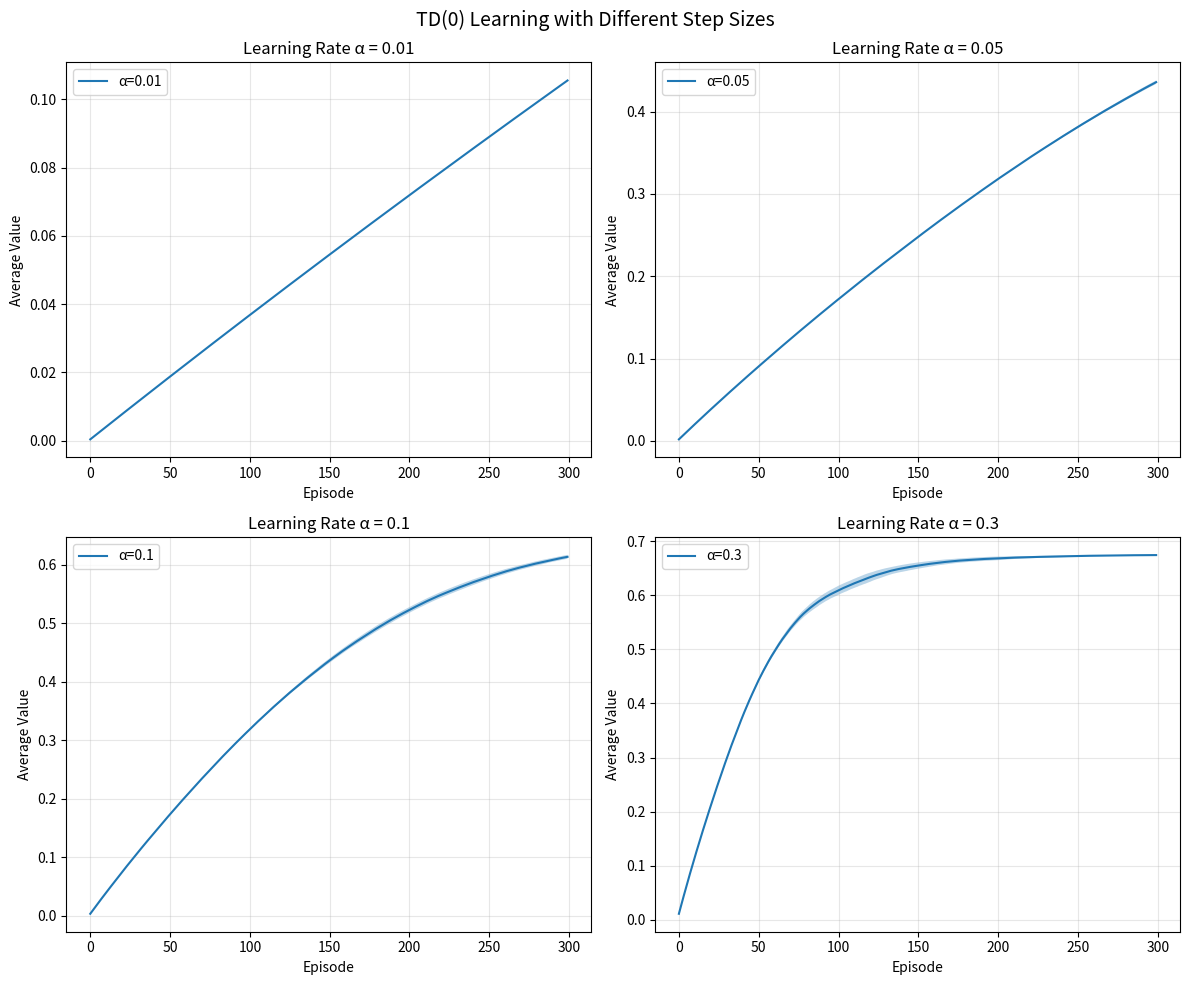

This chart was generated by the following Python code: (Note: this script raises an exception after producing the figure.)
"""
01 - TD(0) Prediction

Learn to estimate value functions using Temporal Difference learning.

Demonstrates:
- TD(0) prediction algorithm
- Policy evaluation with TD
- Incremental updates
- Convergence to true values
- Comparison with Monte Carlo
"""

import numpy as np
from typing import Dict, List, Tuple
from collections import defaultdict
import matplotlib.pyplot as plt


class SimpleGridWorld:
    """
    Simple Grid World for TD prediction demonstration.

    5x5 grid, goal at top-right, start at bottom-left.
    """

    def __init__(self, size: int = 5, gamma: float = 0.9):
        self.size = size
        self.n_states = size * size
        self.gamma = gamma

        self.actions = [0, 1, 2, 3]  # Up, Right, Down, Left
        self.action_names = {0: "Up", 1: "Right", 2: "Down", 3: "Left"}

        self.start_state = self.n_states - self.size
        self.goal_state = self.size - 1

    def _state_to_coord(self, state: int) -> Tuple[int, int]:
        return state // self.size, state % self.size

    def _coord_to_state(self, row: int, col: int) -> int:
        return row * self.size + col

    def step(self, state: int, action: int) -> Tuple[int, float, bool]:
        """Take action, return (next_state, reward, done)."""
        if state == self.goal_state:
            return state, 0.0, True

        row, col = self._state_to_coord(state)
        action_effects = {0: (-1, 0), 1: (0, 1), 2: (1, 0), 3: (0, -1)}

        dr, dc = action_effects[action]
        new_row = max(0, min(self.size - 1, row + dr))
        new_col = max(0, min(self.size - 1, col + dc))
        next_state = self._coord_to_state(new_row, new_col)

        if next_state == self.goal_state:
            return next_state, 1.0, True
        else:
            return next_state, -0.01, False

    def reset(self) -> int:
        """Reset to start state."""
        return self.start_state

    def render_values(self, V: Dict[int, float], title: str = "Value Function"):
        """Render value function as grid."""
        print(f"\n{title}:")
        print("+" + "--------+" * self.size)

        for row in range(self.size):
            line = "|"
            for col in range(self.size):
                state = self._coord_to_state(row, col)
                if state == self.goal_state:
                    cell = "  GOAL  "
                else:
                    v = V.get(state, 0.0)
                    cell = f" {v:6.3f} "
                line += cell + "|"
            print(line)
            print("+" + "--------+" * self.size)


def create_random_policy(n_states: int, n_actions: int) -> np.ndarray:
    """Create a random policy (equal probability for all actions)."""
    policy = np.ones((n_states, n_actions)) / n_actions
    return policy


def create_optimal_policy(env: SimpleGridWorld) -> np.ndarray:
    """Create a simple policy that moves toward the goal."""
    policy = np.zeros((env.n_states, len(env.actions)))

    for state in range(env.n_states):
        if state == env.goal_state:
            policy[state] = 1.0 / len(env.actions)
            continue

        row, col = env._state_to_coord(state)
        goal_row, goal_col = env._state_to_coord(env.goal_state)

        # Prefer actions that move toward goal
        if row > goal_row:
            policy[state][0] = 0.7  # Up
        elif row < goal_row:
            policy[state][2] = 0.7  # Down

        if col < goal_col:
            policy[state][1] = 0.7  # Right
        elif col > goal_col:
            policy[state][3] = 0.7  # Left

        # Normalize
        if policy[state].sum() == 0:
            policy[state] = 1.0 / len(env.actions)
        else:
            policy[state] = policy[state] / policy[state].sum()

    return policy


def td_prediction(env: SimpleGridWorld, policy: np.ndarray,
                  n_episodes: int = 500, alpha: float = 0.1) -> Tuple[Dict[int, float], List[float]]:
    """
    TD(0) Prediction: Estimate V^π using temporal difference learning.

    Args:
        env: GridWorld environment
        policy: Policy to evaluate (n_states x n_actions)
        n_episodes: Number of episodes to run
        alpha: Learning rate (step size)

    Returns:
        V: Estimated value function
        errors: RMS error per episode (if true values known)
    """
    V = defaultdict(float)
    errors = []

    for episode in range(n_episodes):
        state = env.reset()
        done = False
        steps = 0
        max_steps = 100

        while not done and steps < max_steps:
            # Select action according to policy
            action = np.random.choice(env.actions, p=policy[state])

            # Take action
            next_state, reward, done = env.step(state, action)

            # TD(0) Update
            # V(S) ← V(S) + α[R + γV(S') - V(S)]
            td_target = reward + env.gamma * V[next_state]
            td_error = td_target - V[state]
            V[state] = V[state] + alpha * td_error

            state = next_state
            steps += 1

        # Track progress (optional)
        if episode % 100 == 0:
            print(f"Episode {episode}/{n_episodes}")

    return dict(V), errors


def mc_prediction(env: SimpleGridWorld, policy: np.ndarray,
                  n_episodes: int = 500, alpha: float = 0.1) -> Dict[int, float]:
    """
    Monte Carlo Prediction for comparison.

    First-visit MC with incremental updates.
    """
    V = defaultdict(float)

    for episode in range(n_episodes):
        # Generate episode
        episode_data = []
        state = env.reset()
        done = False
        steps = 0
        max_steps = 100

        while not done and steps < max_steps:
            action = np.random.choice(env.actions, p=policy[state])
            next_state, reward, done = env.step(state, action)
            episode_data.append((state, reward))
            state = next_state
            steps += 1

        # Calculate returns and update (first-visit)
        visited = set()
        G = 0

        for t in range(len(episode_data) - 1, -1, -1):
            state, reward = episode_data[t]
            G = env.gamma * G + reward

            if state not in visited:
                visited.add(state)
                V[state] = V[state] + alpha * (G - V[state])

        if episode % 100 == 0:
            print(f"Episode {episode}/{n_episodes}")

    return dict(V)


def compare_td_mc(env: SimpleGridWorld, policy: np.ndarray,
                  n_episodes: int = 500, alpha: float = 0.1):
    """Compare TD(0) and MC prediction."""
    print("\n" + "="*60)
    print("Comparing TD(0) vs Monte Carlo Prediction")
    print("="*60)

    # Run TD
    print("\nRunning TD(0)...")
    V_td, _ = td_prediction(env, policy, n_episodes, alpha)

    # Run MC
    print("\nRunning Monte Carlo...")
    V_mc = mc_prediction(env, policy, n_episodes, alpha)

    # Display results
    env.render_values(V_td, "TD(0) Value Estimates")
    env.render_values(V_mc, "Monte Carlo Value Estimates")

    # Compare differences
    print("\nDifference (TD - MC):")
    diff = {s: V_td.get(s, 0) - V_mc.get(s, 0) for s in range(env.n_states)}
    env.render_values(diff, "TD minus MC")

    # Statistics
    differences = [abs(V_td.get(s, 0) - V_mc.get(s, 0)) for s in range(env.n_states)]
    print(f"\nMean absolute difference: {np.mean(differences):.4f}")
    print(f"Max absolute difference: {np.max(differences):.4f}")


def visualize_learning(env: SimpleGridWorld, policy: np.ndarray, n_runs: int = 10):
    """Visualize TD learning over multiple runs."""
    n_episodes = 300
    alpha_values = [0.01, 0.05, 0.1, 0.3]

    fig, axes = plt.subplots(2, 2, figsize=(12, 10))
    fig.suptitle('TD(0) Learning with Different Step Sizes', fontsize=14)

    for idx, alpha in enumerate(alpha_values):
        ax = axes[idx // 2, idx % 2]

        # Run multiple trials
        all_values = []
        for run in range(n_runs):
            V = defaultdict(float)
            value_history = []

            for episode in range(n_episodes):
                state = env.reset()
                done = False
                steps = 0

                while not done and steps < 100:
                    action = np.random.choice(env.actions, p=policy[state])
                    next_state, reward, done = env.step(state, action)

                    td_target = reward + env.gamma * V[next_state]
                    td_error = td_target - V[state]
                    V[state] = V[state] + alpha * td_error

                    state = next_state
                    steps += 1

                # Track average value
                avg_value = np.mean([V[s] for s in range(env.n_states)])
                value_history.append(avg_value)

            all_values.append(value_history)

        # Plot average and std
        all_values = np.array(all_values)
        mean_values = all_values.mean(axis=0)
        std_values = all_values.std(axis=0)

        ax.plot(mean_values, label=f'α={alpha}')
        ax.fill_between(range(n_episodes),
                        mean_values - std_values,
                        mean_values + std_values,
                        alpha=0.3)
        ax.set_xlabel('Episode')
        ax.set_ylabel('Average Value')
        ax.set_title(f'Learning Rate α = {alpha}')
        ax.grid(True, alpha=0.3)
        ax.legend()

    plt.tight_layout()
    plt.savefig('/home/<user>/git-projects/Reinforcement-Learning-Tutorial/05_temporal_difference/td_learning_curves.png', dpi=150, bbox_inches='tight')
    print("\nSaved learning curves to td_learning_curves.png")
    plt.close()


def main():
    """Main demonstration."""
    print("="*60)
    print("TD(0) PREDICTION DEMONSTRATION")
    print("="*60)

    # Create environment
    env = SimpleGridWorld(size=5, gamma=0.9)

    # Create policy
    print("\nUsing optimal policy (toward goal)...")
    policy = create_optimal_policy(env)

    # Run TD prediction
    print("\nRunning TD(0) Prediction...")
    V_td, _ = td_prediction(env, policy, n_episodes=500, alpha=0.1)

    # Display results
    env.render_values(V_td, "TD(0) Value Estimates")

    # Compare with MC
    compare_td_mc(env, policy, n_episodes=500, alpha=0.1)

    # Visualize learning
    print("\nGenerating learning curves...")
    visualize_learning(env, policy, n_runs=10)

    print("\n" + "="*60)
    print("DEMONSTRATION COMPLETE")
    print("="*60)


if __name__ == "__main__":
    main()
